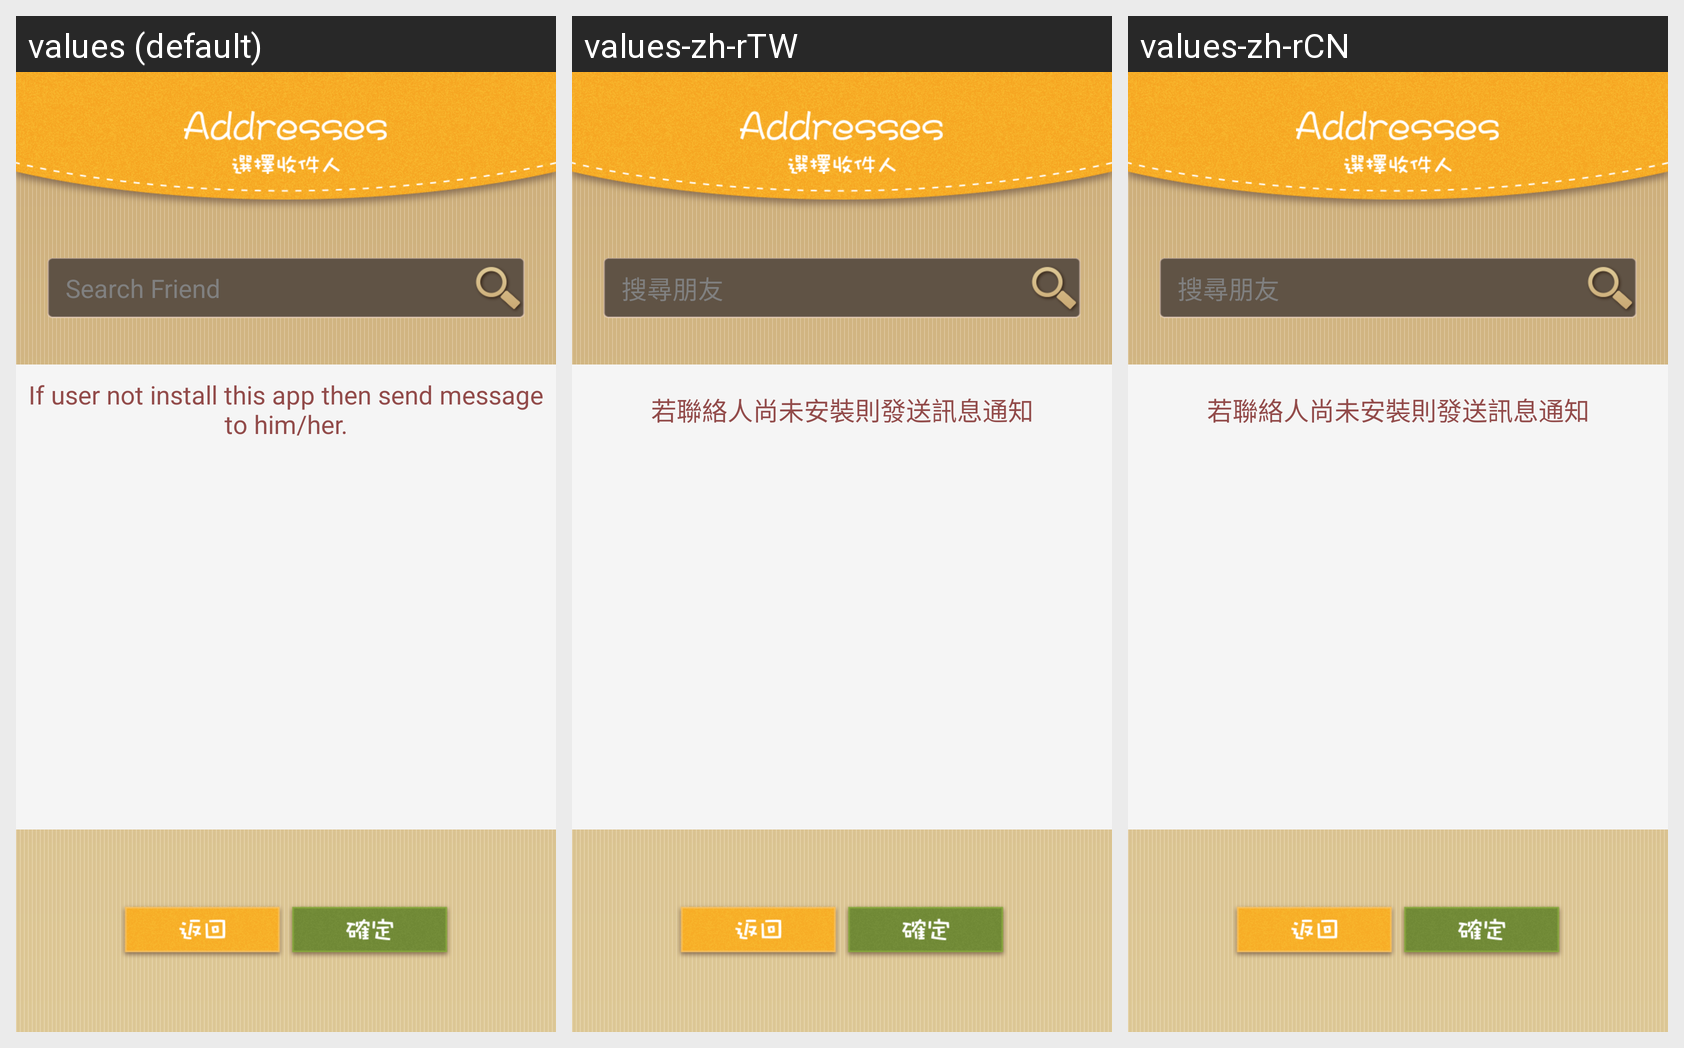

Translations of the strings shown on this Android screen, per locale in the grid:
Android screen res/layout/activity_select_friend.xml rendered under 3 locales, left to right: values (default), values-zh-rTW, values-zh-rCN. Device: Nexus 5 (rendered at 1080×1920; each locale shown at half size, 540×960, under a caption strip naming it); theme AppTheme.
Strings drawn on this screen, with the default value and each locale's value (text and hints the layout hard-codes, and strings that could not be matched under every locale, appear in the picture but are not listed):

search_friend
  values: Search Friend
  values-zh-rTW: 搜尋朋友
  values-zh-rCN: 搜尋朋友

user_not_install_message
  values: If user not install this app then send message to him/her.
  values-zh-rTW: 若聯絡人尚未安裝則發送訊息通知
  values-zh-rCN: 若聯絡人尚未安裝則發送訊息通知
